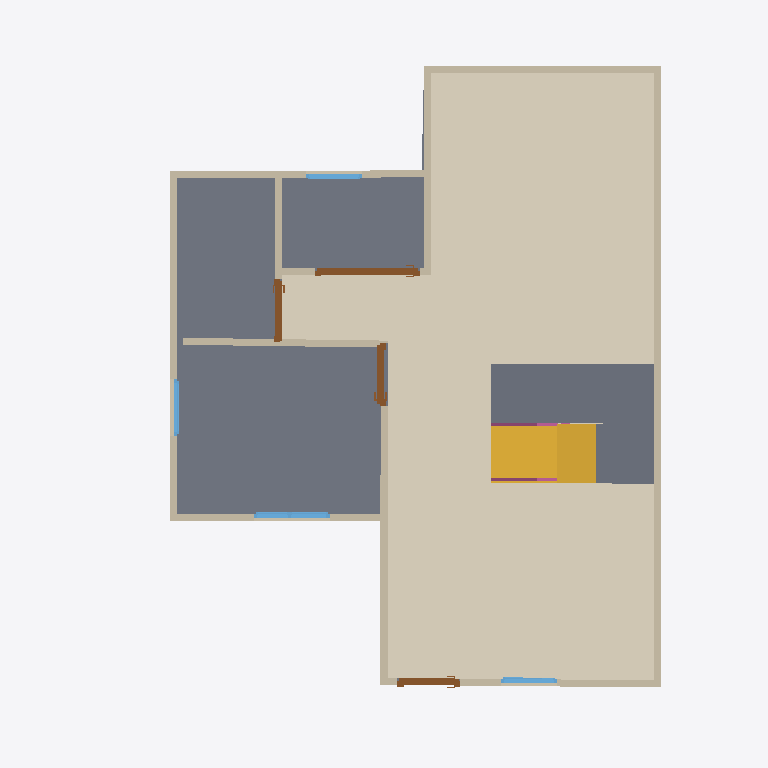
Plan cut of the same IFC building model at storey '2F' (level 0.00 m, cut at 1.40 m), seen from above with north up, elements coloured by IFC class: 12 walls (beige), 4 slabs (grey), 4 doors (brown), 4 windows (light blue), 2 railings (pink), 1 covering (cream), 1 stair flight (yellow). Cut surfaces are drawn darker.
Extent 10.0 m × 10.1 m × 7.1 m (x, y, z). Storeys (3): 2F at 0.00 m; GF at 0.00 m; Roof at 0.00 m. Elements (67): 28 IfcWall, 10 IfcDoor, 10 IfcRailing, 9 IfcWindow, 6 IfcSlab, 2 IfcStairFlight, 1 IfcCovering, 1 IfcRoof.

HEADER;
FILE_DESCRIPTION(('ViewDefinition[DesignTransferView]'),'2;1');
FILE_NAME('s04-activity.ifc','2026-10-12T21:19:59+08:00',(''),(''),'IfcOpenShell 0.8.5-post1','Bonsai 0.8.5-post1','Nobody');
FILE_SCHEMA(('IFC4'));
ENDSEC;
DATA;
#1=IFCPROJECT('2GnHYbvof8KPkkQCN2cpak',$,'My Project',$,$,$,$,(#10,#22),#5);
#27=IFCSITE('1VLHuwOVH9mwMwtNVO9BPJ',$,'My Site',$,$,#50,$,$,$,$,$,$,$,$);
#33=IFCBUILDING('1OGkO44UjDJARiS_Fyj$Zj',$,'My Building',$,$,#56,$,$,$,$,$,$);
#39=IFCBUILDINGSTOREY('0agIcJK8f40P3akb4J$2zH',$,'2F',$,$,#15192,$,$,$,$);
#63=IFCBUILDINGSTOREY('3JWZLjFTHEdvLTIKS$FQl5',$,'GF',$,$,#79,$,$,$,$);
#13833=IFCBUILDINGSTOREY('2FKEB_rgT2n9vkoDxs99h2',$,'Roof',$,$,#15282,$,$,$,$);
#15453=IFCCOVERING('2IZfYNcSzCovyedxcMTkk_',$,'Covering',$,$,#16039,#15467,$,$);
#2289=IFCSLAB('1b0RShBF54AfvYgtfXPlW4',$,'Slab',$,$,#2297,#2304,$,$);
#19072=IFCSLAB('1ufKyUuBT2EfwBCSNjM04h',$,'Slab',$,$,#19229,#19086,$,$);
#15518=IFCSTAIRFLIGHT('34AqEKtl14gxe8U0uAC_eT',$,'StairFlight',$,$,#16069,#15527,$,8,7,0.22499999403953552,0.25,.STRAIGHT.);
#153=IFCWALL('379RqzMMT9sRKRpBOR0chr',$,'Wall',$,$,#1728,#159,$,$);
#16531=IFCSLAB('2Oyi4dGqD1NQ4mjDCKwfga',$,'Slab',$,$,#16880,#16545,$,$);
#15630=IFCSLAB('2NLu9sEx55Exkr0Z3QN9lm',$,'Slab',$,$,#16064,#15645,$,$);
#253=IFCWALL('16ecCB6x90ig5Z2WlPydEO',$,'Wall',$,$,#14613,#259,$,$);
#178=IFCWALL('1D4Eaaehz6ouYa1QP_dY2R',$,'Wall',$,$,#1253,#184,$,$);
#1133=IFCWALL('3vOJoBHFbASwEnGQwf6JlR',$,'Wall',$,$,#14590,#1139,$,$);
#1993=IFCWALL('1H7eGJcOb5Pvs7K9QyXL8w',$,'Wall',$,$,#2004,#1999,$,$);
#14001=IFCWALL('3xVtHx0tv8qgh5SjsZRiHa',$,'Wall',$,$,#14012,#14007,$,$);
#1554=IFCWALL('0qNHWyKeD2UOG4WfRzRQiY',$,'Wall',$,$,#1813,#1560,$,$);
#1579=IFCWALL('0CUz_ITWP45997_Z8$uC3r',$,'Wall',$,$,#1845,#1585,$,$);
#278=IFCWALL('2H2BI7bNn069OW0ONfSi5R',$,'Wall',$,$,#560,#284,$,$);
#2994=IFCWALL('04r0o_Bo1Fdw5MWPYW4wmI',$,'Wall',$,$,#3041,#3000,$,$);
#4667=IFCDOOR('2dW3hTSYPDxRu00sgkpVza',$,'Door',$,$,#13949,#4677,$,1.9501360654830933,1.4856815338134766,$,.SINGLE_SWING_LEFT.,$);
#15308=IFCWALL('26681cJH5Av8oDGgEIA7I1',$,'Wall',$,$,#15319,#15314,$,$);
#3237=IFCDOOR('2PCRBk9vzExhHV7ZEDnIRw',$,'Door',$,$,#8128,#3246,$,2.0,0.8999999761581421,$,.SINGLE_SWING_RIGHT.,$);
#19389=IFCDOOR('3hVDaLKdfEuezBDkccku6u',$,'Door',$,$,#19453,#19398,$,2.0,0.8999999761581421,$,$,$);
#2590=IFCDOOR('2Wf3sDtk54Pv$uLvqC36TM',$,'Door',$,$,#3398,#2599,$,2.0,0.8999999761581421,$,.SINGLE_SWING_LEFT.,$);
#14364=IFCWINDOW('25Terrx1nCbgkyFnSiph14',$,'Window',$,$,#15307,#14373,$,0.8999999761581421,1.0861330032348633,$,$,$);
#5444=IFCWINDOW('2H54NMsKv4Ses3QMuBI0V6',$,'Window',$,$,#6234,#5454,$,0.8999999761581421,0.8025646209716797,$,.SINGLE_PANEL.,$);
#873=IFCWALL('3WamPsnzT0Y8zG_PKhmx7G',$,'Wall',$,$,#2089,#879,$,$);
#14492=IFCWINDOW('1Qu5gbN5j8Y97BzWoQUmTt',$,'Window',$,$,#15297,#14501,$,0.8999999761581421,0.8025646209716797,$,$,$);
#7403=IFCWINDOW('08stO5cbT2Y9YCcdtBvn2s',$,'Window',$,$,#7467,#7412,$,0.8999999761581421,0.8025646209716797,$,$,$);
#17122=IFCRAILING('2LFQVNWNv0lRmmCIQZwAS2',$,'Railing',$,'FRAMELESS_PANEL',#18799,#17135,$,.USERDEFINED.);
#16891=IFCRAILING('1j1Mbl50vDbP2Iot5VyC3A',$,'Railing',$,'FRAMELESS_PANEL',#18794,#16900,$,.USERDEFINED.);
ENDSEC;
